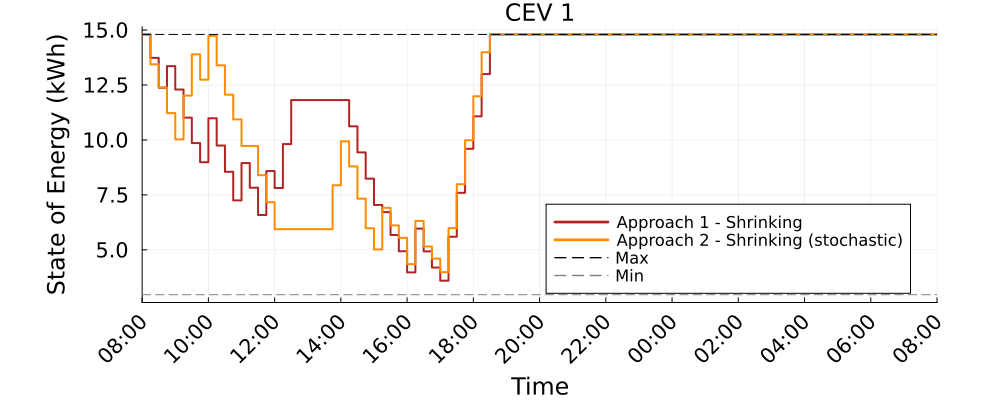

The data file committed next to this chart (first rows):
Time_Period, CEV_1_A1S_kWh, CEV_1_A2S_kWh
1, 14.8, 14.8
2, 13.74, 13.44
3, 12.38, 12.39
4, 13.36, 11.22
5, 12.29, 10.02
6, 11.01, 12.02
7, 9.859, 13.9
8, 8.988, 12.74
9, 10.99, 14.74
10, 9.747, 13.39
11, 8.551, 12.06
12, 7.248, 10.94
13, 8.948, 9.729
14, 7.826, 9.729
15, 6.586, 8.395
16, 8.586, 7.172
17, 7.814, 5.938
18, 9.814, 5.938
19, 11.81, 5.938
20, 11.81, 5.938
21, 11.81, 5.938
22, 11.81, 5.938
23, 11.81, 5.938
24, 11.81, 7.938
25, 11.81, 9.938
26, 10.62, 8.798
27, 9.433, 7.33
28, 8.239, 5.981
29, 7.044, 5.019
30, 6.716, 6.913
31, 5.676, 6.112
32, 4.937, 5.544
33, 3.974, 4.349
34, 5.968, 6.317
35, 4.931, 5.153
36, 4.197, 4.602
37, 3.597, 3.988
38, 5.597, 5.988
39, 7.597, 7.988
40, 9.597, 9.988
41, 11.07, 11.99
42, 13, 13.99
43, 14.8, 14.8
44, 14.8, 14.8
45, 14.8, 14.8
46, 14.8, 14.8
47, 14.8, 14.8
48, 14.8, 14.8
49, 14.8, 14.8
50, 14.8, 14.8
51, 14.8, 14.8
52, 14.8, 14.8
53, 14.8, 14.8
54, 14.8, 14.8
55, 14.8, 14.8
56, 14.8, 14.8
57, 14.8, 14.8
58, 14.8, 14.8
59, 14.8, 14.8
60, 14.8, 14.8
... 37 more rows
